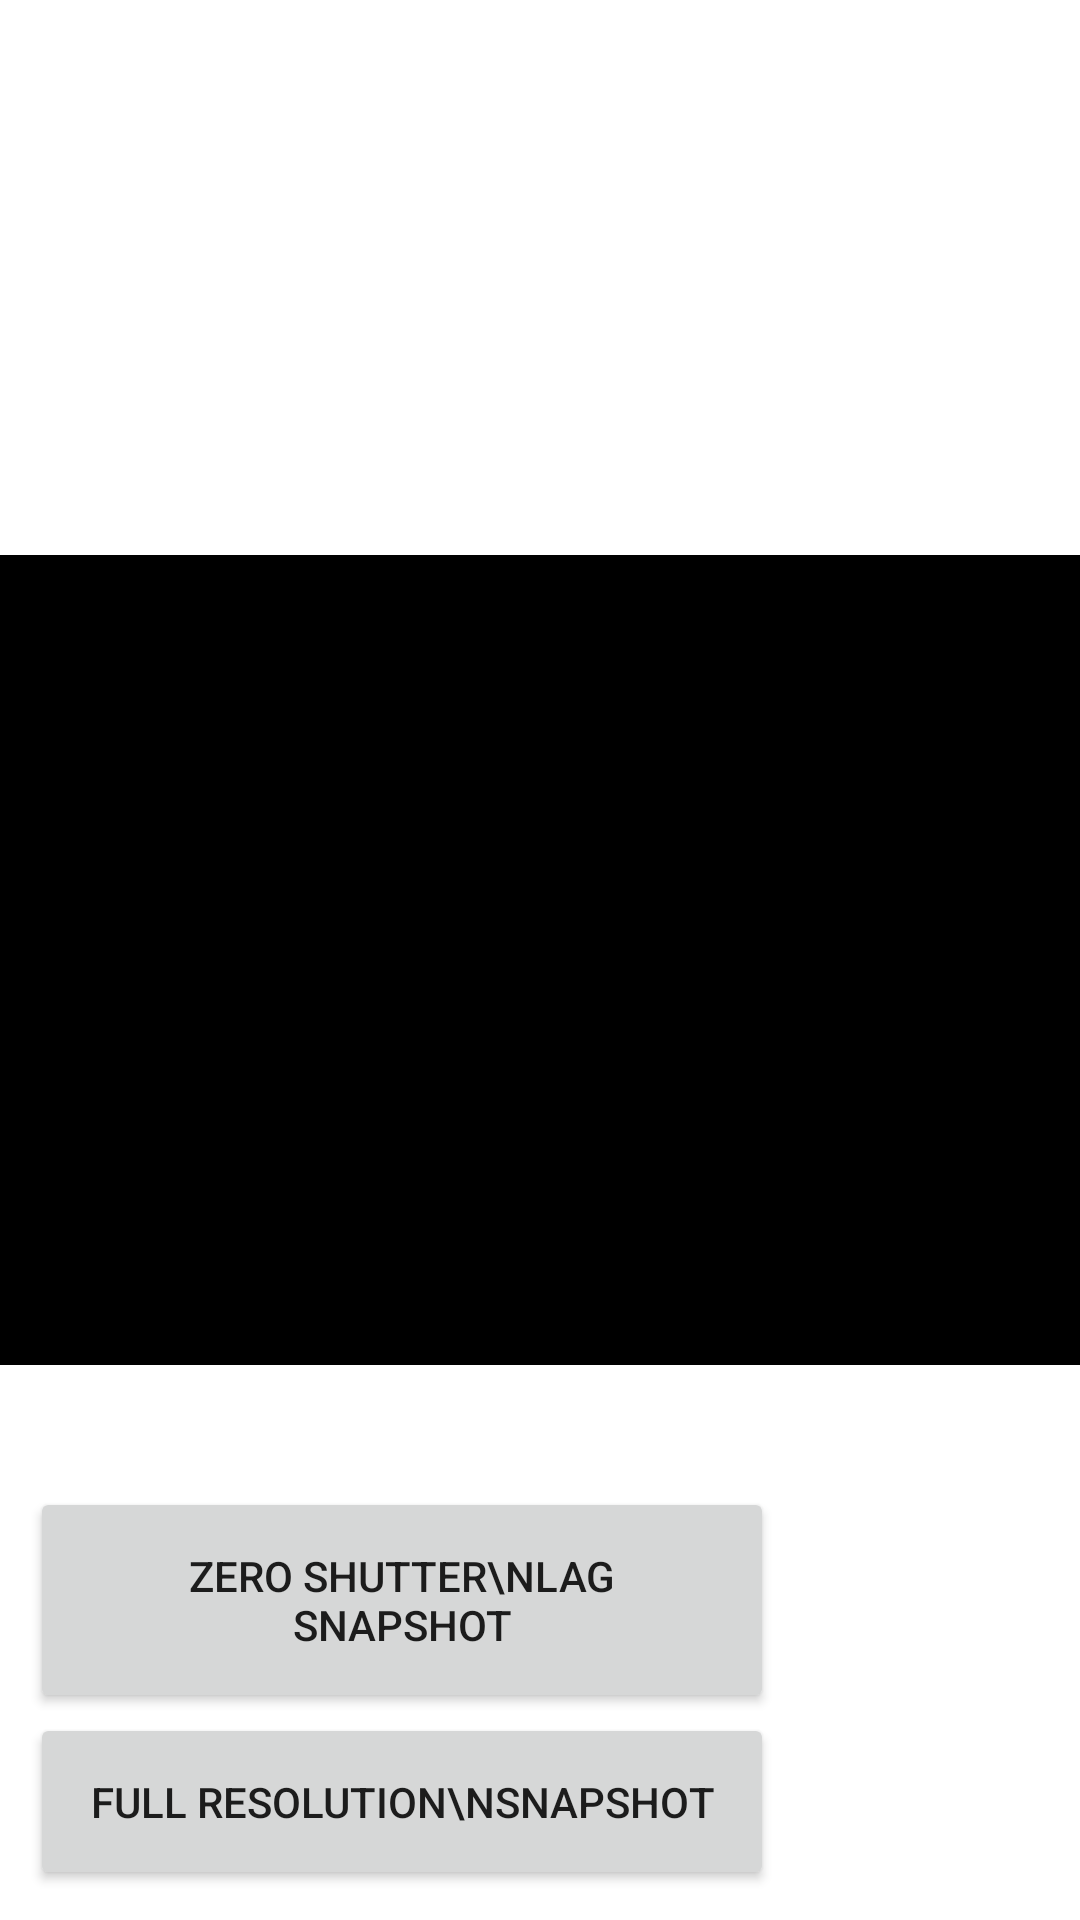

Here is an Android app screen rendered from its layout file. Give the layout XML and the strings, colors and styles it references.
<!-- AndroidManifest.xml: application theme Theme.ExamplesTest -->
<!-- res/layout/fragment_camera_with_snapshot.xml -->
<?xml version="1.0" encoding="utf-8"?>
<androidx.constraintlayout.widget.ConstraintLayout xmlns:android="http://schemas.android.com/apk/res/android"
    xmlns:app="http://schemas.android.com/apk/res-auto"
    xmlns:tools="http://schemas.android.com/tools"
    android:layout_width="match_parent"
    android:layout_height="match_parent">

    <ImageView
        android:id="@+id/fragment_camera_with_snapshot_image"
        android:layout_width="0dp"
        android:layout_height="0dp"
        android:background="@android:color/black"
        app:layout_constraintBottom_toBottomOf="parent"
        app:layout_constraintDimensionRatio="4:3"
        app:layout_constraintLeft_toLeftOf="parent"
        app:layout_constraintRight_toRightOf="parent"
        app:layout_constraintTop_toTopOf="parent" />

    <Button
        android:id="@+id/fragment_camera_with_snapshot_capture_button"
        android:layout_width="0dp"
        android:layout_height="wrap_content"
        android:layout_marginLeft="10dp"
        android:layout_marginBottom="10dp"
        android:padding="20dp"
        android:text="Full Resolution\nSnapshot"
        app:layout_constraintBottom_toBottomOf="parent"
        app:layout_constraintLeft_toLeftOf="parent" />

    <Button
        android:id="@+id/fragment_camera_with_snapshot_capture_zsl_button"
        android:layout_width="0dp"
        android:layout_height="wrap_content"
        android:layout_marginLeft="10dp"
        android:padding="20dp"
        android:text="Zero Shutter\nLag Snapshot"
        app:layout_constraintBottom_toTopOf="@id/fragment_camera_with_snapshot_capture_button"
        app:layout_constraintLeft_toLeftOf="parent"
        app:layout_constraintRight_toRightOf="@id/fragment_camera_with_snapshot_capture_button" />

    <ImageView
        android:id="@+id/fragment_camera_with_snapshot_share"
        android:layout_width="0dp"
        android:layout_height="0dp"
        android:layout_marginRight="10dp"
        android:layout_marginBottom="10dp"
        app:layout_constraintBottom_toBottomOf="parent"
        app:layout_constraintDimensionRatio="1:1"
        app:layout_constraintHeight_max="120dp"
        app:layout_constraintHorizontal_bias="1"
        app:layout_constraintLeft_toRightOf="@id/fragment_camera_with_snapshot_capture_button"
        app:layout_constraintRight_toRightOf="parent"
        app:layout_constraintVertical_bias="1"
        app:layout_constraintWidth_max="120dp"
        tools:src="@android:color/black" />


</androidx.constraintlayout.widget.ConstraintLayout>
<!-- resources referenced by this layout -->
<resources>
  <style name="Theme.ExamplesTest" parent="Theme.ExamplesTest.Base">
          <item name="colorPrimary">@color/six15_red</item>
          <item name="colorPrimaryVariant">@color/six15_dark_red</item>
          <item name="colorOnPrimary">@android:color/white</item>
          <item name="colorSecondary">@color/six15_red</item>
          <item name="colorSecondaryVariant">@color/six15_dark_red</item>
          <item name="colorOnSecondary">@android:color/white</item>
          <item name="colorAccent">@color/six15_red</item>
          <item name="android:statusBarColor" tools:targetApi="l">?attr/colorPrimaryVariant</item>
          <item name="snackbarStyle">@style/SnackbarTheme</item>
  
      </style>
  <style name="Theme.ExamplesTest.Base" parent="Theme.MaterialComponents.DayNight.NoActionBar" />
  <color name="six15_red">#e22726</color>
  <color name="six15_dark_red">#821716</color>
  <style name="SnackbarTheme" parent="@style/Widget.Design.Snackbar">
          <item name="cornerRadius">0dp</item>
          <item name="android:padding">10dp</item>
          <item name="android:layout_margin">18dp</item>
          <item name="actionTextColorAlpha">1.0</item>
      </style>
</resources>
